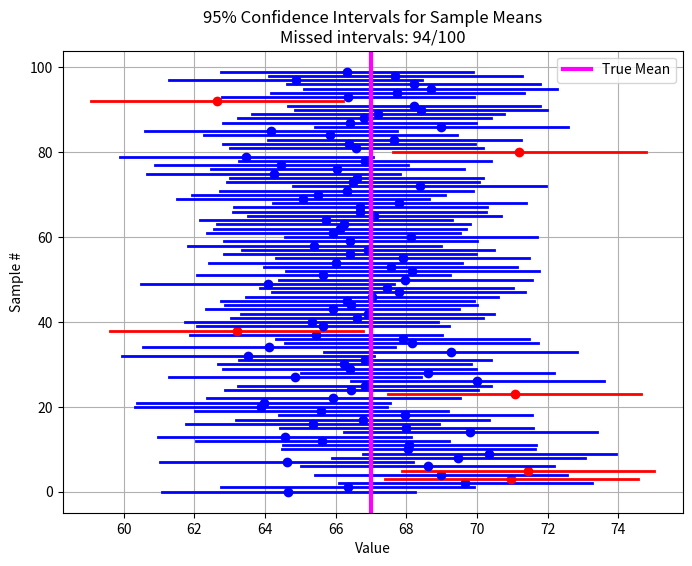

Write the Python code that produced this figure.
import numpy as np
import matplotlib.pyplot as plt
from scipy.stats import norm

def confidence_interval(N_samples=100, sample_size=30, true_mean=67, true_std=10, confidence=0.95):
    """
    Demonstrates confidence intervals for the mean.
    Parameters:
    - N_samples: Number of independent samples
    - sample_size: Number of observations per sample
    - true_mean: True population mean
    - true_std: True population standard deviation
    - confidence: Confidence level (default 0.95)
    """
    
    # Z value for the two-tailed confidence interval
    alpha = 1 - confidence
    z = norm.ppf(1 - alpha/2)   # e.g. ~1.96 for 95%
    
    # Store the lower and upper bounds of each CI
    ci_lowers = []
    ci_uppers = []
    
    # Track intervals that do NOT contain the true mean
    misses = 0
    
    # Generate samples and compute CIs
    for i in range(N_samples):
        sample = np.random.normal(loc=true_mean, scale=true_std, size=sample_size)

        # Sample mean and standard error (σ known)
        sample_mean = np.mean(sample)
        sample_se = true_std / np.sqrt(sample_size)
        
        # CI bounds
        lower = sample_mean - z * sample_se
        upper = sample_mean + z * sample_se

        # append to CI lists        
        ci_lowers.append(lower)
        ci_uppers.append(upper)
        
        # Check if the true mean is inside the CI
        if  (lower <= true_mean <= upper):
            misses += 1
    
    # Plot the CIs
    plt.figure(figsize=(8, 6))
    for i, (low, up) in enumerate(zip(ci_lowers, ci_uppers)):
        # Red if CI misses the true mean, blue otherwise
        color = 'red' if not (low <= true_mean <= up) else 'blue'

        plt.plot([low, up], [i, i], color=color, lw=2)
        plt.plot([np.mean([low, up])], [i], 'o', color=color)  # mark sample mean
    
    plt.axvline(true_mean, color='magenta', linestyle='-', label='True Mean', lw=3)
    plt.xlabel("Value")
    plt.ylabel("Sample #")
    plt.title(f"{confidence*100:.0f}% Confidence Intervals for Sample Means\nMissed intervals: {misses}/{N_samples}")
    plt.legend()
    plt.grid(True)
    plt.show()
    
    # Print results
    print(f"Out of {N_samples} intervals, {misses} did NOT contain the true mean.")
    print(f"This is roughly {misses/N_samples*100:.2f}%, close to the expected {alpha*100:.2f}% for a {confidence*100:.0f}% CI.")

# ================================
# Run main if this script is executed
# ================================
if __name__ == "__main__":
    confidence_interval()
    plt.show()  # do not comment this out
